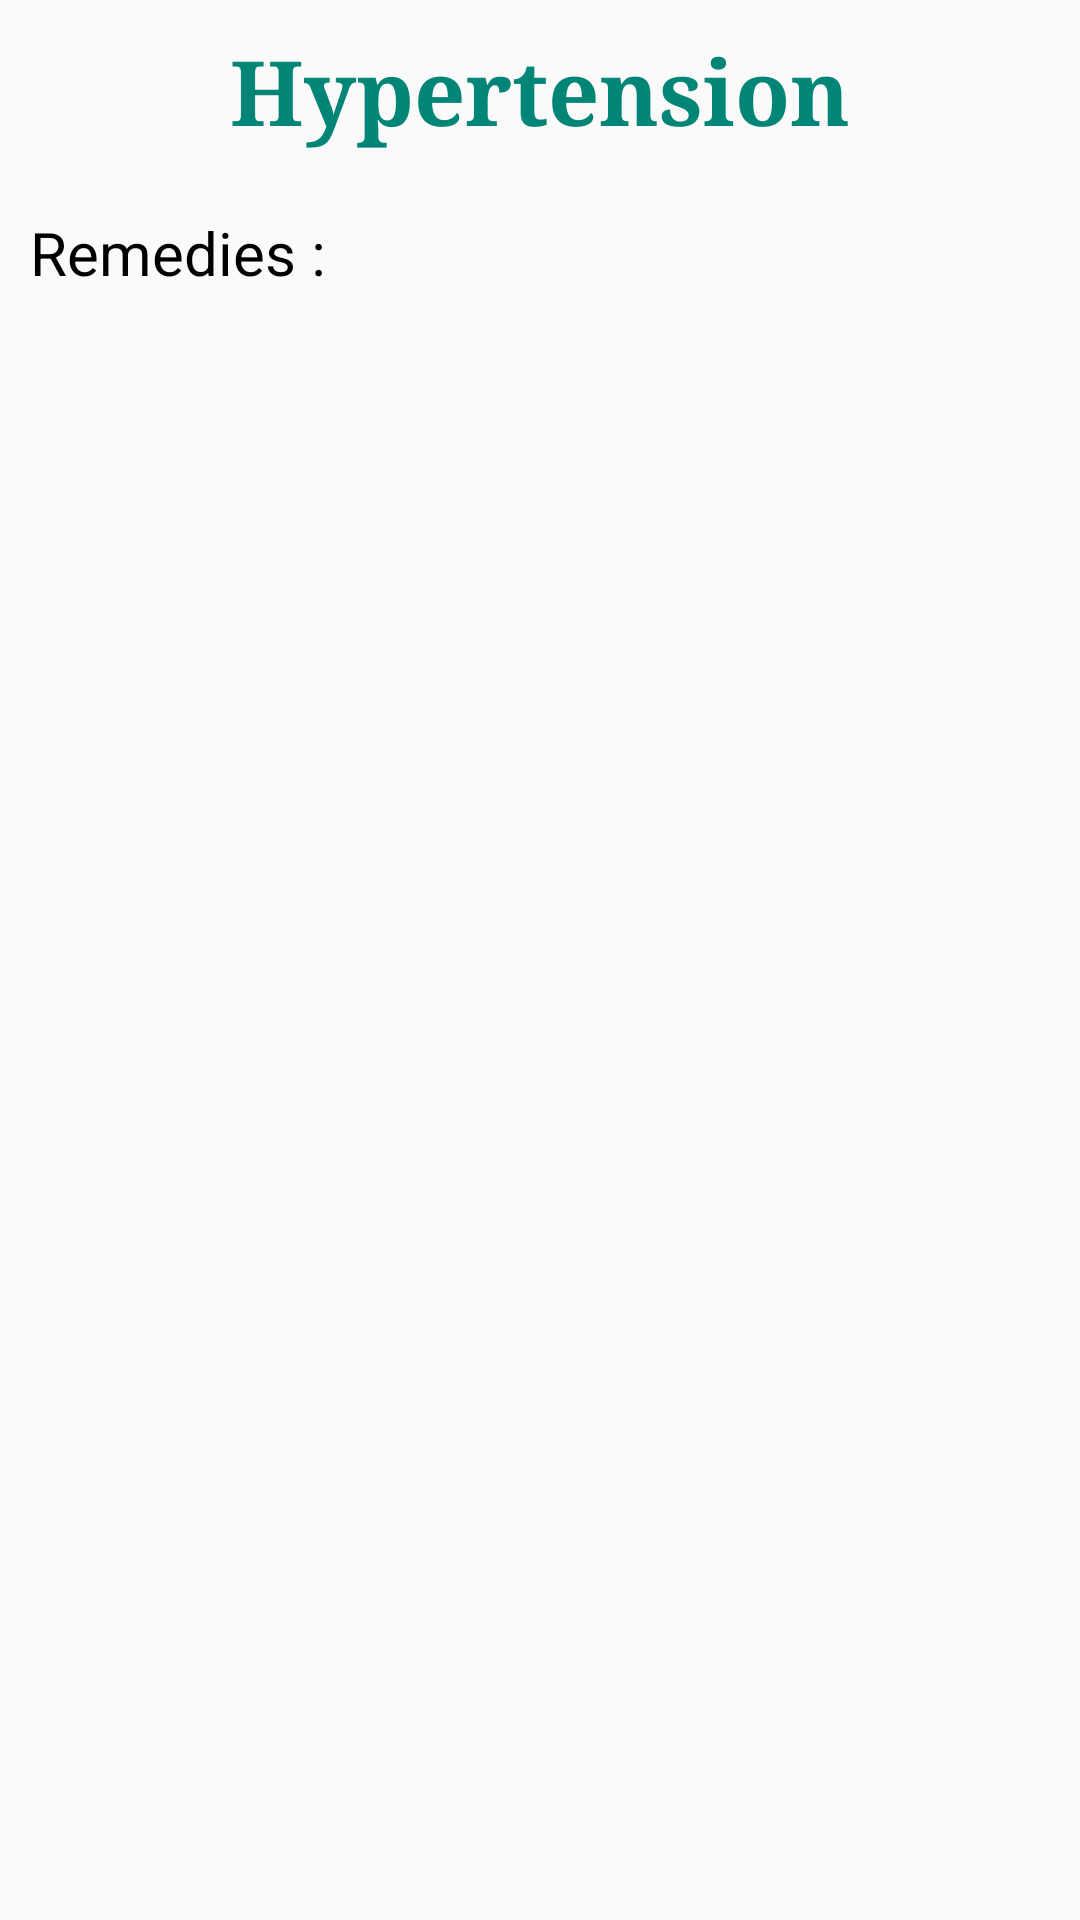

Layout XML and referenced resources for this Android screen:
<!-- AndroidManifest.xml: application theme AppTheme -->
<!-- res/layout/activity_remedy.xml -->
<?xml version="1.0" encoding="utf-8"?>
<RelativeLayout xmlns:android="http://schemas.android.com/apk/res/android"
    xmlns:app="http://schemas.android.com/apk/res-auto"
    xmlns:tools="http://schemas.android.com/tools"
    android:layout_width="match_parent"
    android:layout_height="match_parent"
    tools:context=".activity.RemedyActivity">


    <TextView
        android:id="@+id/title"
        android:padding="10dp"
        android:layout_alignParentTop="true"
        android:gravity="center"
        android:textStyle="bold"
        android:fontFamily="serif"
        android:layout_width="match_parent"
        android:layout_height="wrap_content"
        android:textSize="30sp"
        android:textColor="@color/colorPrimary"
        android:text="Hypertension"/>

    <TextView
        android:padding="10dp"
        android:layout_below="@+id/title"
        android:id="@+id/remedies_or_treament"
        android:layout_width="wrap_content"
        android:layout_height="wrap_content"
        android:textColor="#000000"
        android:textSize="20sp"
        android:text="Remedies :"/>

    <ListView
        android:id="@+id/list"
        android:layout_below="@+id/remedies_or_treament"
        android:layout_width="wrap_content"
        android:layout_height="wrap_content"/>

</RelativeLayout>
<!-- resources referenced by this layout -->
<resources>
  <color name="colorPrimary">#008577</color>
  <style name="AppTheme" parent="Theme.AppCompat.Light.DarkActionBar">
          
          <item name="colorPrimary">@color/colorPrimary</item>
          <item name="colorPrimaryDark">@color/colorPrimaryDark</item>
          <item name="colorAccent">@color/colorAccent</item>
      </style>
  <color name="colorPrimaryDark">#00574B</color>
  <color name="colorAccent">#00574B</color>
</resources>
